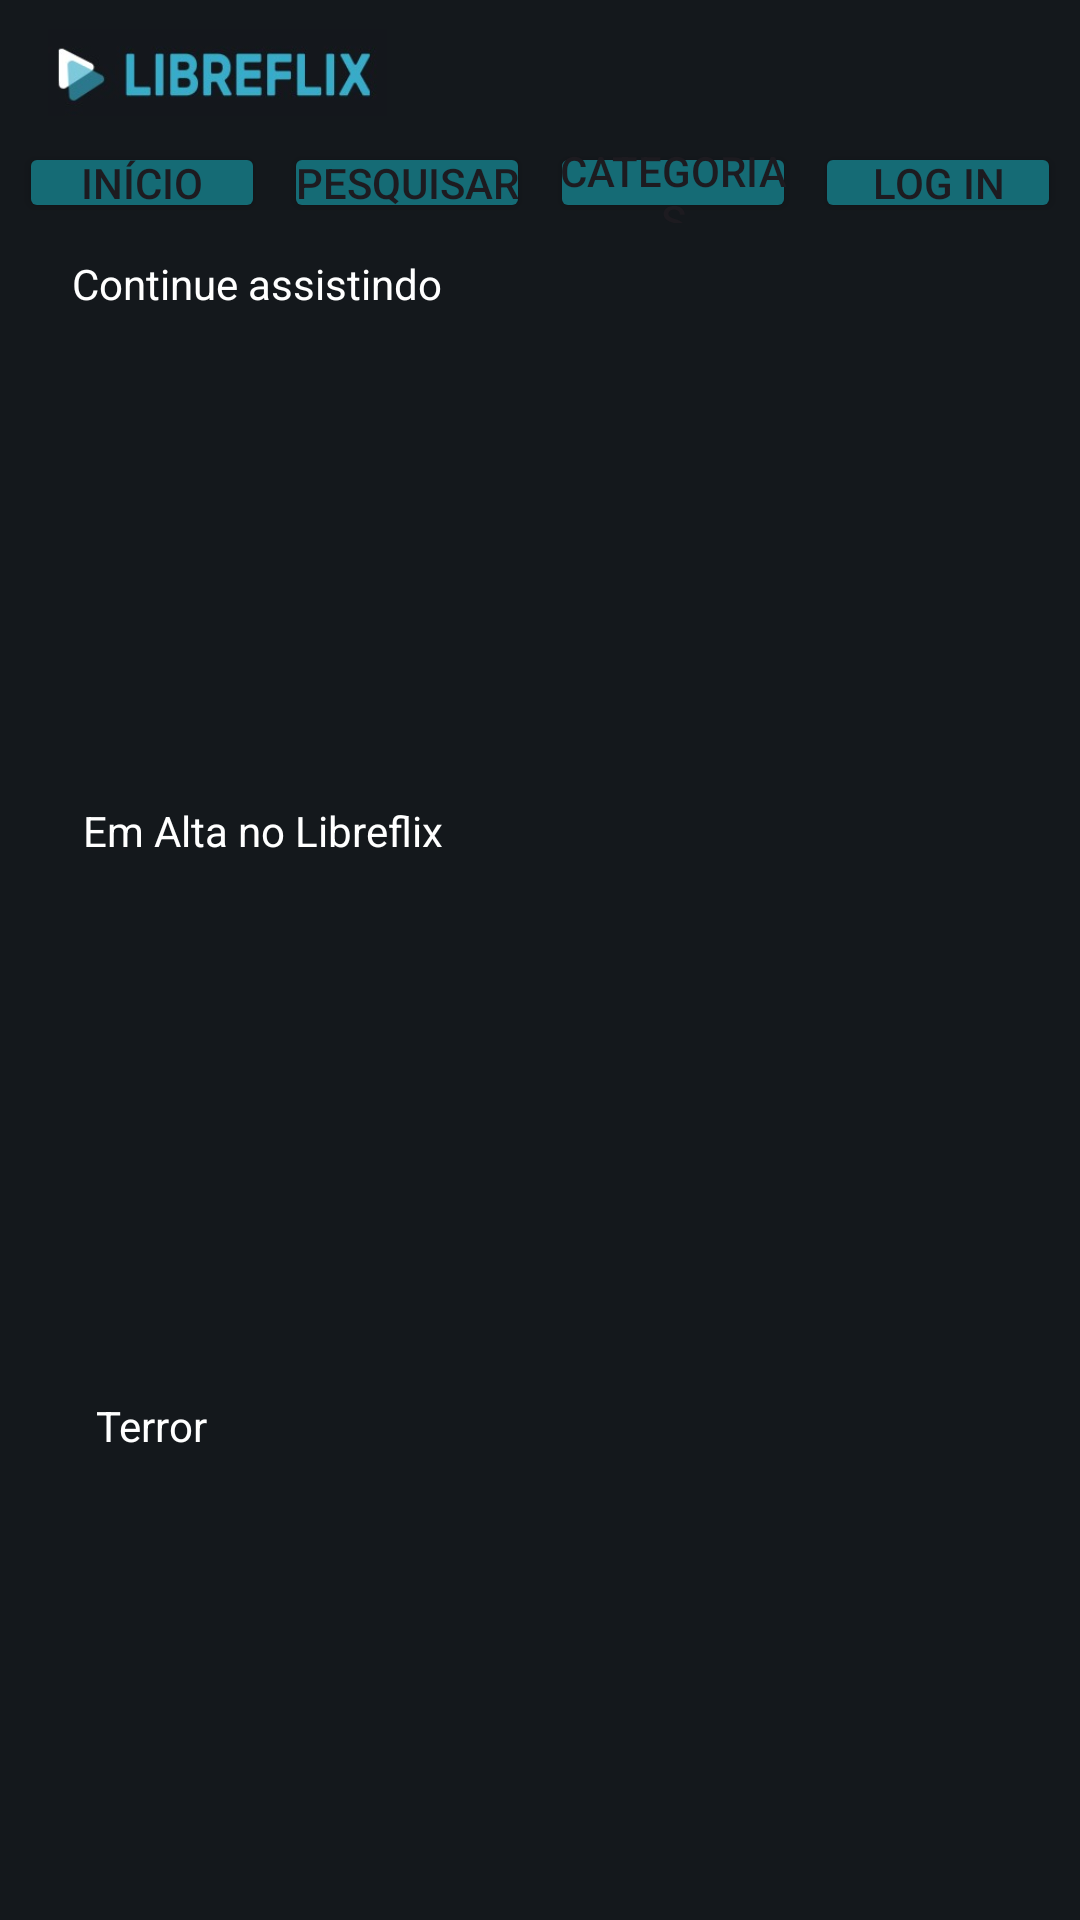

Here is an Android app screen rendered from its layout file. Give the layout XML and the strings, colors and styles it references.
<!-- AndroidManifest.xml: application theme Theme.LibreflixApp -->
<!-- res/layout/activity_pagina_principal.xml -->
<?xml version="1.0" encoding="utf-8"?>
<androidx.constraintlayout.widget.ConstraintLayout xmlns:android="http://schemas.android.com/apk/res/android"
    xmlns:app="http://schemas.android.com/apk/res-auto"
    xmlns:tools="http://schemas.android.com/tools"
    android:layout_width="match_parent"
    android:layout_height="match_parent"
    android:background="@color/Libreflix_Background"
    android:id="@+id/main">

    <ImageView
        android:id="@+id/imageView"
        android:layout_width="113dp"
        android:layout_height="53dp"
        app:layout_constraintBottom_toTopOf="@+id/guideline"
        app:layout_constraintStart_toStartOf="@+id/guideline8"
        app:layout_constraintTop_toTopOf="parent"
        app:srcCompat="@drawable/logo_inicio" />

    <androidx.constraintlayout.widget.Guideline
        android:id="@+id/guideline"
        android:layout_width="wrap_content"
        android:layout_height="wrap_content"
        android:orientation="horizontal"
        app:layout_constraintGuide_percent="0.07387141" />

    <Button
        android:id="@+id/button2"
        android:layout_width="82dp"
        android:layout_height="27dp"
        android:backgroundTint="#156B75"
        android:padding="0dp"
        android:text="Início"
        app:cornerRadius="10dp"
        app:layout_constraintBottom_toTopOf="@+id/guideline2"
        app:layout_constraintEnd_toStartOf="@+id/button3"
        app:layout_constraintHorizontal_bias="0.5"
        app:layout_constraintStart_toStartOf="parent"
        app:layout_constraintTop_toTopOf="@+id/guideline"
        app:layout_constraintVertical_bias="0.0" />

    <Button
        android:id="@+id/button3"
        android:layout_width="82dp"
        android:layout_height="27dp"
        android:backgroundTint="#156B75"
        android:padding="0dp"
        android:text="Pesquisar"
        app:cornerRadius="10dp"
        app:layout_constraintBottom_toBottomOf="@+id/button2"
        app:layout_constraintEnd_toStartOf="@+id/button4"
        app:layout_constraintHorizontal_bias="0.5"
        app:layout_constraintStart_toEndOf="@+id/button2"
        app:layout_constraintTop_toTopOf="@+id/guideline" />

    <Button
        android:id="@+id/button4"
        android:layout_width="82dp"
        android:layout_height="27dp"
        android:backgroundTint="#156B75"
        android:padding="0dp"
        android:text="Categorias"
        app:cornerRadius="10dp"
        app:layout_constraintBottom_toBottomOf="@+id/button3"
        app:layout_constraintEnd_toStartOf="@+id/button5"
        app:layout_constraintHorizontal_bias="0.5"
        app:layout_constraintStart_toEndOf="@+id/button3"
        app:layout_constraintTop_toTopOf="@+id/guideline" />

    <Button
        android:id="@+id/button5"
        android:layout_width="82dp"
        android:layout_height="27dp"
        android:backgroundTint="#156B75"
        android:padding="0dp"
        android:text="Log in"
        app:cornerRadius="10dp"
        app:layout_constraintBottom_toBottomOf="@+id/button2"
        app:layout_constraintEnd_toEndOf="parent"
        app:layout_constraintHorizontal_bias="0.5"
        app:layout_constraintStart_toEndOf="@+id/button4"
        app:layout_constraintTop_toTopOf="@+id/guideline" />

    <androidx.constraintlayout.widget.Guideline
        android:id="@+id/guideline2"
        android:layout_width="wrap_content"
        android:layout_height="wrap_content"
        android:orientation="horizontal"
        app:layout_constraintGuide_percent="0.11" />

    <androidx.constraintlayout.widget.Guideline
        android:id="@+id/guideline8"
        android:layout_width="wrap_content"
        android:layout_height="wrap_content"
        android:orientation="vertical"
        app:layout_constraintGuide_begin="16dp" />

    <androidx.constraintlayout.widget.Guideline
        android:id="@+id/guideline9"
        android:layout_width="wrap_content"
        android:layout_height="wrap_content"
        android:orientation="vertical"
        app:layout_constraintGuide_begin="395dp" />

    <Button
        android:id="@+id/button6"
        android:layout_width="18dp"
        android:layout_height="27dp"
        android:layout_marginStart="220dp"
        app:layout_constraintBottom_toBottomOf="@+id/imageView"
        app:layout_constraintEnd_toStartOf="@+id/guideline9"
        app:layout_constraintStart_toEndOf="@+id/imageView"
        app:layout_constraintTop_toTopOf="@+id/imageView" />

    <TextView
        android:id="@+id/textView7"
        android:layout_width="wrap_content"
        android:layout_height="wrap_content"
        android:layout_marginLeft="5dp"
        android:text="Continue assistindo"
        android:textColor="@color/white"
        app:layout_constraintBottom_toBottomOf="parent"
        app:layout_constraintEnd_toEndOf="parent"
        app:layout_constraintHorizontal_bias="0.082"
        app:layout_constraintStart_toStartOf="parent"
        app:layout_constraintTop_toTopOf="parent"
        app:layout_constraintVertical_bias="0.137" />

    <HorizontalScrollView
        android:id="@+id/horizontalScrollView1"
        android:layout_width="match_parent"
        android:layout_height="wrap_content"
        android:layout_marginTop="32dp"
        app:layout_constraintTop_toTopOf="@+id/textView7"
        tools:layout_editor_absoluteX="0dp">

        <LinearLayout
            android:id="@+id/linearLayoutImagens1"
            android:layout_width="wrap_content"
            android:layout_height="wrap_content"
            android:orientation="horizontal" />
    </HorizontalScrollView>

    <TextView
        android:id="@+id/textView8"
        android:layout_width="wrap_content"
        android:layout_height="wrap_content"
        android:layout_marginLeft="5dp"
        android:text="Em Alta no Libreflix"
        android:textColor="@color/white"
        app:layout_constraintBottom_toBottomOf="parent"
        app:layout_constraintEnd_toEndOf="parent"
        app:layout_constraintHorizontal_bias="0.096"
        app:layout_constraintStart_toStartOf="parent"
        app:layout_constraintTop_toBottomOf="@+id/textView7"
        app:layout_constraintVertical_bias="0.316" />

    <HorizontalScrollView
        android:id="@+id/horizontalScrollView2"
        android:layout_width="match_parent"
        android:layout_height="wrap_content"
        app:layout_constraintTop_toBottomOf="@+id/textView8"
        tools:layout_editor_absoluteX="-16dp">

        <LinearLayout
            android:id="@+id/linearLayoutImagens2"
            android:layout_width="wrap_content"
            android:layout_height="wrap_content"
            android:orientation="horizontal" />
    </HorizontalScrollView>

    <TextView
        android:id="@+id/textView9"
        android:layout_width="wrap_content"
        android:layout_height="wrap_content"
        android:layout_marginLeft="5dp"
        android:text="Terror"
        android:textColor="@color/white"
        app:layout_constraintBottom_toBottomOf="parent"
        app:layout_constraintEnd_toEndOf="parent"
        app:layout_constraintHorizontal_bias="0.085"
        app:layout_constraintStart_toStartOf="parent"
        app:layout_constraintTop_toBottomOf="@+id/textView8"
        app:layout_constraintVertical_bias="0.536" />

    <HorizontalScrollView
        android:id="@+id/horizontalScrollView3"
        android:layout_width="match_parent"
        android:layout_height="wrap_content"
        app:layout_constraintTop_toBottomOf="@+id/textView9"
        tools:layout_editor_absoluteX="-16dp">

        <LinearLayout
            android:id="@+id/linearLayoutImagens3"
            android:layout_width="wrap_content"
            android:layout_height="wrap_content"
            android:orientation="horizontal" />
    </HorizontalScrollView>

</androidx.constraintlayout.widget.ConstraintLayout>
<!-- resources referenced by this layout -->
<resources>
  <color name="Libreflix_Background">#14181c</color>
  <color name="white">#FFFFFFFF</color>
  <!-- drawable logo_inicio: jpeg bitmap (drawable, 6810 bytes) -->
  <style name="Theme.LibreflixApp" parent="Base.Theme.LibreflixApp" />
  <style name="Base.Theme.LibreflixApp" parent="Theme.Material3.DayNight.NoActionBar">
          
          
      </style>
</resources>
